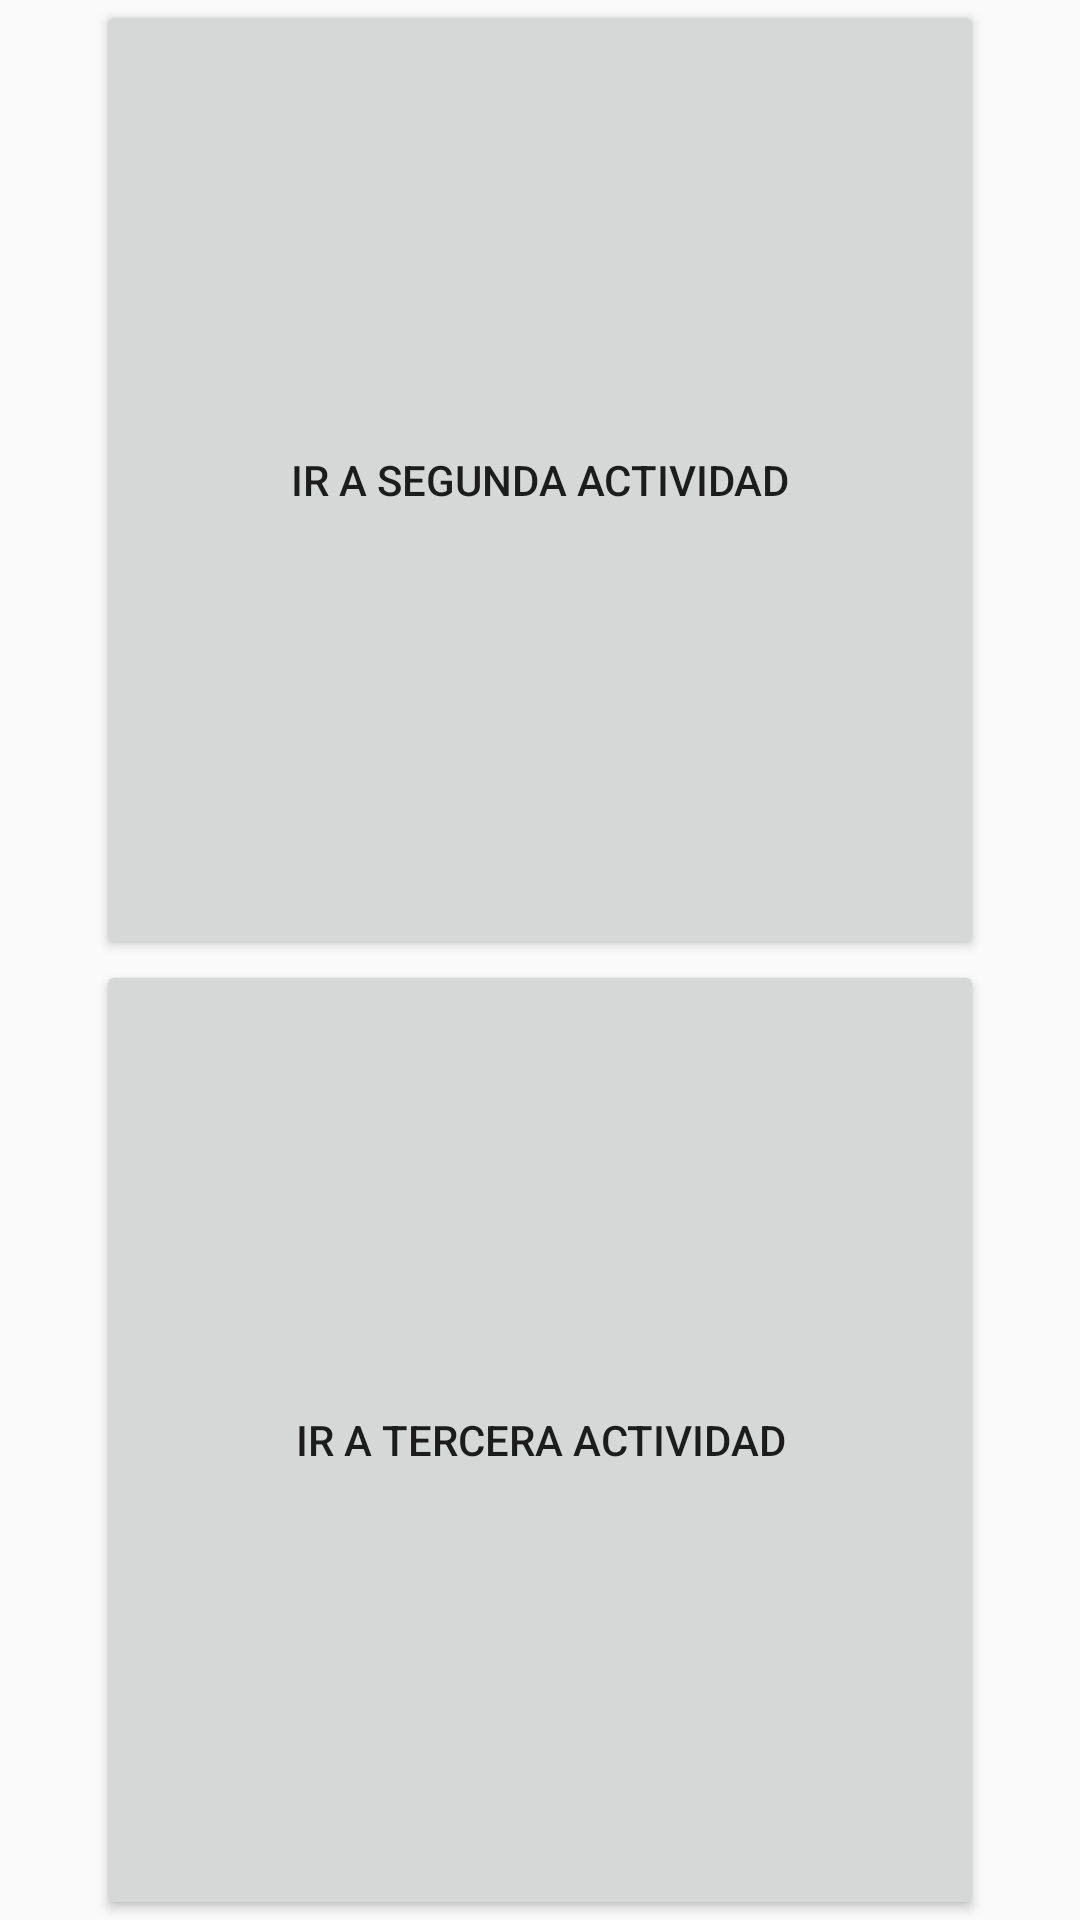

This screen was rendered from an Android layout file. Write that file and the resources it references.
<!-- AndroidManifest.xml: application theme Theme.PrimeraApp -->
<!-- res/layout/activity_main.xml -->
<?xml version="1.0" encoding="utf-8"?>
<LinearLayout xmlns:android="http://schemas.android.com/apk/res/android"
    xmlns:app="http://schemas.android.com/apk/res-auto"
    xmlns:tools="http://schemas.android.com/tools"
    android:layout_width="match_parent"
    android:layout_height="match_parent"
    android:orientation="vertical"
    tools:context=".MainActivity">

    <Button
        android:id="@+id/button1"
        android:layout_width="match_parent"
        android:layout_height="wrap_content"
        android:layout_marginStart="32dp"
        android:layout_marginEnd="32dp"
        android:layout_weight="1"
        android:text="@string/boton1" />

    <Button
        android:id="@+id/button2"
        android:layout_width="match_parent"
        android:layout_height="wrap_content"
        android:layout_marginStart="32dp"
        android:layout_marginEnd="32dp"
        android:layout_weight="1"
        android:text="@string/boton2" />

</LinearLayout>
<!-- resources referenced by this layout -->
<resources>
  <string name="boton1">Ir a segunda actividad</string>
  <string name="boton2">Ir a tercera actividad</string>
  <style name="Theme.PrimeraApp" parent="Theme.AppCompat.DayNight.DarkActionBar">
          
          <item name="colorPrimary">@color/purple_500</item>
          <item name="colorPrimaryVariant">@color/purple_700</item>
          <item name="colorOnPrimary">@color/white</item>
          
          <item name="colorSecondary">@color/teal_200</item>
          <item name="colorSecondaryVariant">@color/teal_700</item>
          <item name="colorOnSecondary">@color/black</item>
          
          <item name="android:statusBarColor" tools:targetApi="l">?attr/colorPrimaryVariant</item>
          
      </style>
  <!-- not gathered from this repository: default colours our renderer supplied (Android Studio template values) -->
  <color name="purple_500">#FF6200EE</color>
  <color name="purple_700">#FF3700B3</color>
  <color name="teal_200">#FF03DAC5</color>
  <color name="teal_700">#FF018786</color>
  <color name="black">#FF000000</color>
  <color name="white">#FFFFFFFF</color>
</resources>
